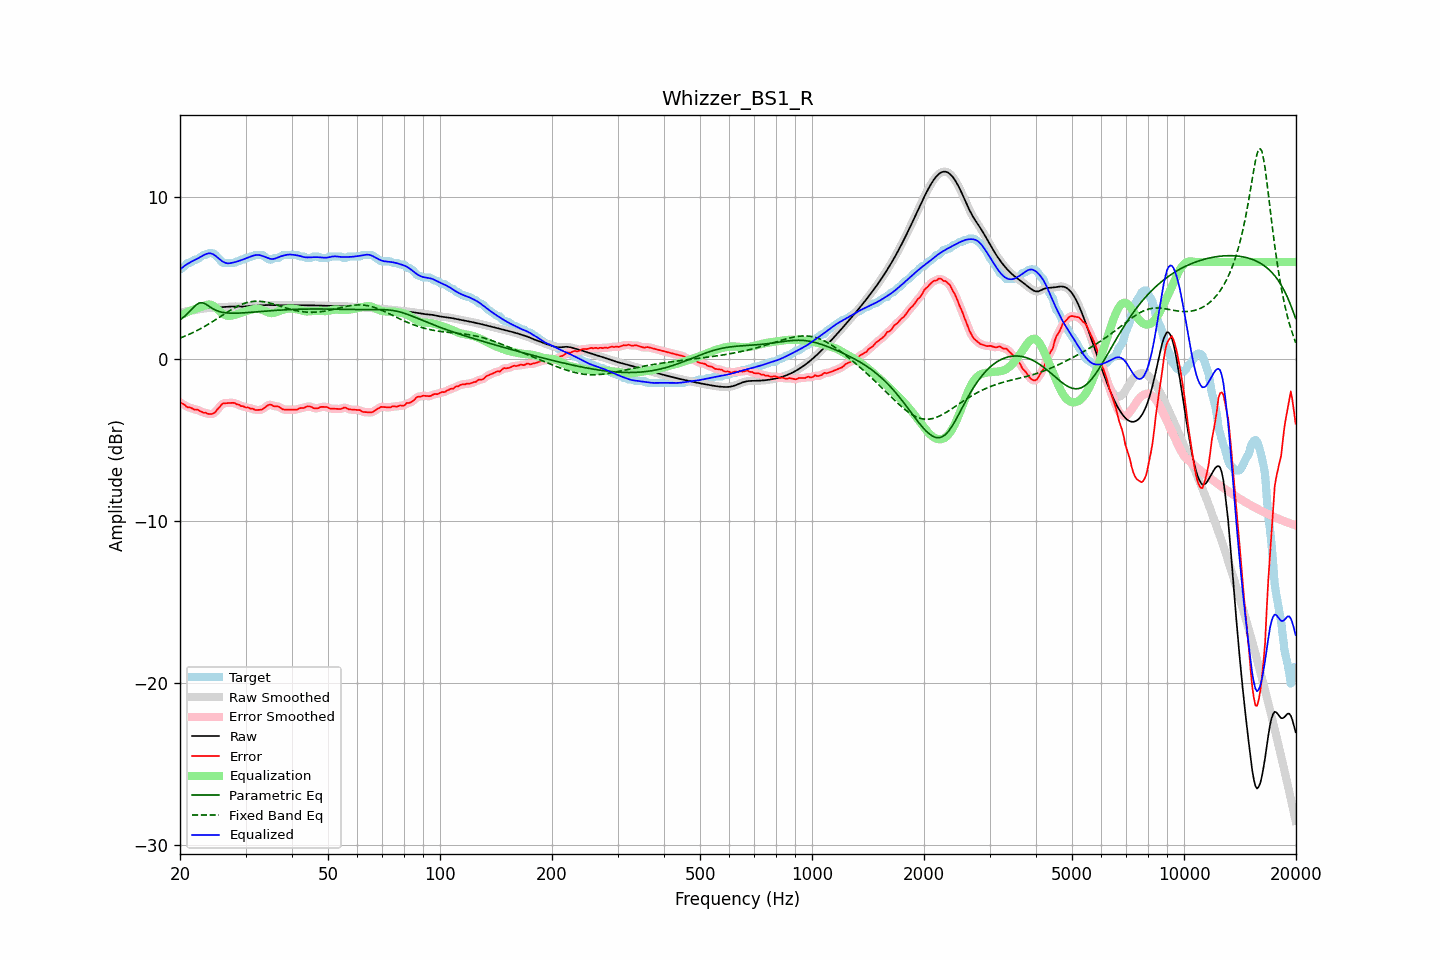

Values plotted in this chart, from the file beside it:
frequency, raw, error, smoothed, error_smoothed, equalization, parametric_eq, fixed_band_eq, equalized_raw, equalized_smoothed, target
20.00, 2.85, -2.69, 2.85, -2.67, 2.68, 2.44, 1.30, 5.53, 5.53, 5.54
20.20, 2.88, -2.71, 2.88, -2.73, 2.74, 2.51, 1.34, 5.62, 5.62, 5.59
20.40, 2.91, -2.77, 2.91, -2.78, 2.79, 2.58, 1.38, 5.70, 5.70, 5.68
20.61, 2.94, -2.81, 2.93, -2.84, 2.84, 2.66, 1.42, 5.77, 5.77, 5.75
20.81, 2.96, -2.93, 2.96, -2.90, 2.89, 2.75, 1.46, 5.84, 5.84, 5.89
21.02, 2.97, -2.97, 2.97, -2.95, 2.93, 2.85, 1.51, 5.90, 5.90, 5.94
21.23, 2.99, -2.97, 2.99, -2.99, 2.97, 2.95, 1.55, 5.96, 5.96, 5.95
21.44, 3.00, -3.01, 3.00, -3.02, 3.02, 3.05, 1.60, 6.01, 6.01, 6.00
21.66, 3.01, -3.05, 3.01, -3.05, 3.05, 3.16, 1.64, 6.06, 6.06, 6.06
21.87, 3.03, -3.11, 3.03, -3.08, 3.08, 3.26, 1.69, 6.11, 6.11, 6.14
22.09, 3.04, -3.10, 3.04, -3.11, 3.12, 3.35, 1.74, 6.16, 6.16, 6.14
22.31, 3.06, -3.12, 3.06, -3.13, 3.15, 3.41, 1.79, 6.21, 6.21, 6.18
22.54, 3.08, -3.17, 3.08, -3.17, 3.19, 3.47, 1.84, 6.27, 6.27, 6.26
22.76, 3.10, -3.23, 3.10, -3.23, 3.22, 3.48, 1.90, 6.33, 6.33, 6.33
22.99, 3.12, -3.27, 3.12, -3.27, 3.26, 3.49, 1.95, 6.38, 6.38, 6.39
23.22, 3.14, -3.31, 3.14, -3.29, 3.30, 3.45, 2.01, 6.44, 6.44, 6.44
23.45, 3.15, -3.30, 3.15, -3.32, 3.34, 3.40, 2.06, 6.48, 6.48, 6.44
23.69, 3.15, -3.35, 3.15, -3.35, 3.36, 3.34, 2.12, 6.52, 6.52, 6.51
23.92, 3.16, -3.38, 3.16, -3.37, 3.37, 3.27, 2.18, 6.54, 6.54, 6.54
24.16, 3.17, -3.38, 3.17, -3.39, 3.37, 3.21, 2.24, 6.53, 6.53, 6.54
24.40, 3.17, -3.37, 3.17, -3.37, 3.33, 3.14, 2.30, 6.50, 6.50, 6.54
24.65, 3.18, -3.33, 3.18, -3.33, 3.28, 3.09, 2.37, 6.46, 6.46, 6.51
24.89, 3.18, -3.26, 3.18, -3.25, 3.20, 3.04, 2.43, 6.39, 6.39, 6.45
25.14, 3.19, -3.13, 3.19, -3.14, 3.12, 3.00, 2.49, 6.31, 6.31, 6.32
25.39, 3.20, -3.01, 3.20, -3.02, 3.03, 2.96, 2.56, 6.23, 6.23, 6.21
25.65, 3.21, -2.91, 3.21, -2.89, 2.94, 2.93, 2.62, 6.14, 6.14, 6.12
25.91, 3.21, -2.78, 3.21, -2.80, 2.85, 2.90, 2.69, 6.07, 6.07, 5.99
26.16, 3.22, -2.72, 3.22, -2.74, 2.78, 2.89, 2.75, 6.00, 6.00, 5.94
26.43, 3.23, -2.72, 3.23, -2.71, 2.73, 2.87, 2.81, 5.95, 5.95, 5.94
26.69, 3.23, -2.71, 3.23, -2.71, 2.69, 2.86, 2.88, 5.93, 5.93, 5.94
26.96, 3.24, -2.70, 3.24, -2.70, 2.68, 2.85, 2.94, 5.92, 5.92, 5.94
27.23, 3.25, -2.70, 3.25, -2.70, 2.68, 2.84, 3.00, 5.92, 5.92, 5.94
27.50, 3.25, -2.69, 3.25, -2.69, 2.69, 2.84, 3.06, 5.94, 5.94, 5.94
27.77, 3.26, -2.69, 3.26, -2.69, 2.71, 2.84, 3.12, 5.96, 5.96, 5.94
28.05, 3.26, -2.70, 3.26, -2.72, 2.73, 2.84, 3.17, 5.99, 5.99, 5.96
28.33, 3.26, -2.77, 3.26, -2.75, 2.76, 2.84, 3.22, 6.01, 6.01, 6.03
28.62, 3.25, -2.79, 3.25, -2.79, 2.79, 2.84, 3.28, 6.04, 6.04, 6.04
28.90, 3.25, -2.82, 3.25, -2.84, 2.83, 2.85, 3.32, 6.08, 6.08, 6.07
29.19, 3.25, -2.89, 3.25, -2.87, 2.86, 2.85, 3.37, 6.11, 6.11, 6.14
29.48, 3.25, -2.90, 3.25, -2.91, 2.90, 2.86, 3.41, 6.15, 6.15, 6.14
29.78, 3.25, -2.93, 3.25, -2.94, 2.93, 2.87, 3.44, 6.18, 6.18, 6.19
30.08, 3.26, -2.98, 3.26, -2.96, 2.96, 2.87, 3.48, 6.22, 6.22, 6.24
30.38, 3.27, -2.97, 3.27, -2.99, 2.99, 2.88, 3.51, 6.26, 6.26, 6.24
30.68, 3.28, -3.01, 3.28, -3.01, 3.02, 2.89, 3.53, 6.30, 6.30, 6.29
30.99, 3.29, -3.05, 3.29, -3.03, 3.05, 2.89, 3.55, 6.34, 6.34, 6.34
31.30, 3.30, -3.04, 3.30, -3.06, 3.07, 2.90, 3.56, 6.38, 6.38, 6.34
31.61, 3.31, -3.09, 3.31, -3.09, 3.10, 2.91, 3.58, 6.40, 6.40, 6.40
31.93, 3.31, -3.13, 3.31, -3.12, 3.12, 2.92, 3.58, 6.43, 6.43, 6.44
32.24, 3.31, -3.13, 3.31, -3.13, 3.12, 2.93, 3.58, 6.44, 6.44, 6.44
32.57, 3.32, -3.13, 3.32, -3.14, 3.11, 2.93, 3.58, 6.43, 6.43, 6.44
32.89, 3.32, -3.12, 3.32, -3.12, 3.09, 2.94, 3.57, 6.41, 6.42, 6.44
33.22, 3.33, -3.11, 3.33, -3.09, 3.05, 2.95, 3.56, 6.38, 6.39, 6.44
33.55, 3.34, -3.03, 3.34, -3.04, 3.01, 2.96, 3.55, 6.35, 6.35, 6.37
33.89, 3.35, -2.96, 3.35, -2.96, 2.96, 2.97, 3.53, 6.31, 6.31, 6.31
34.23, 3.35, -2.89, 3.35, -2.89, 2.92, 2.97, 3.51, 6.27, 6.27, 6.24
34.57, 3.35, -2.82, 3.35, -2.83, 2.88, 2.98, 3.49, 6.23, 6.23, 6.17
34.92, 3.34, -2.80, 3.34, -2.81, 2.86, 2.99, 3.47, 6.20, 6.20, 6.14
35.27, 3.34, -2.82, 3.34, -2.83, 2.84, 3.00, 3.44, 6.18, 6.18, 6.16
35.62, 3.34, -2.89, 3.34, -2.87, 2.85, 3.00, 3.41, 6.19, 6.19, 6.23
35.97, 3.34, -2.91, 3.34, -2.89, 2.87, 3.01, 3.38, 6.21, 6.21, 6.24
... 635 more rows
